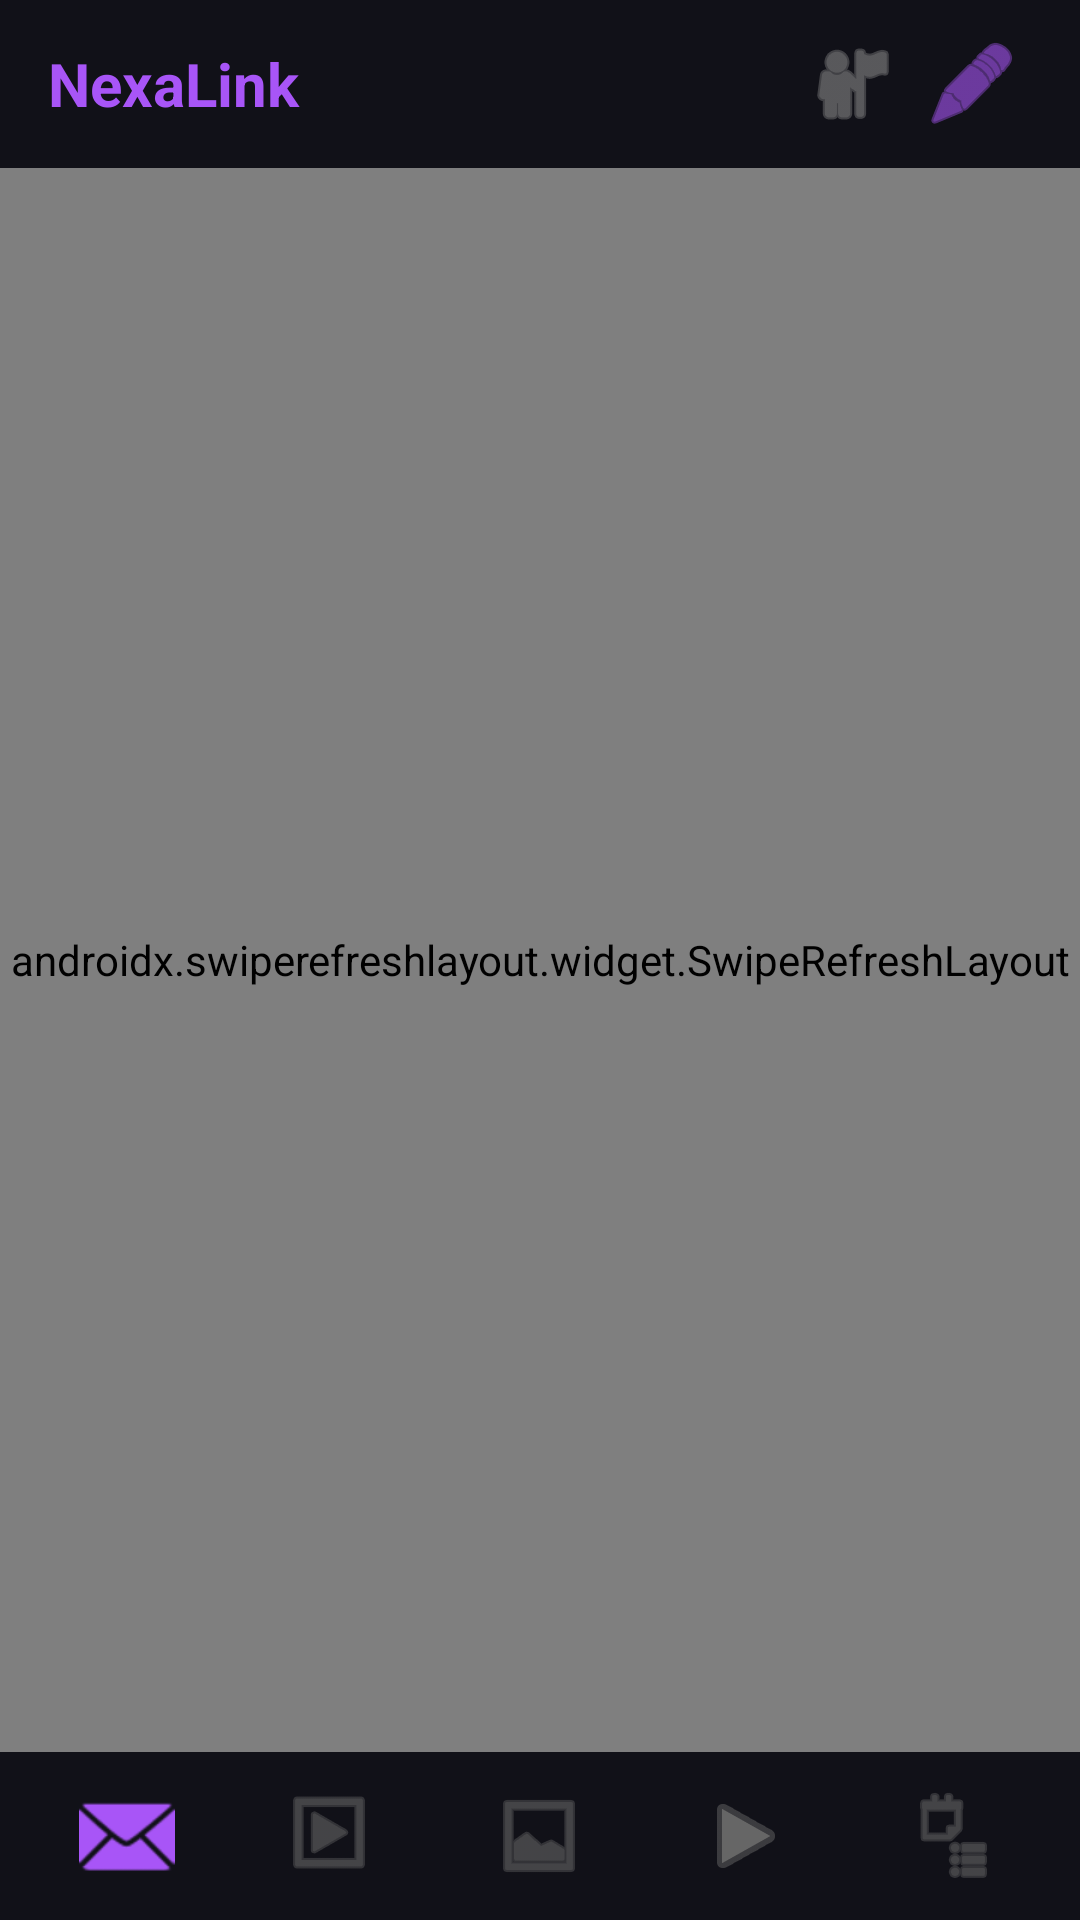

Produce the Android XML layout that renders to this screen, including the resource entries it uses.
<!-- AndroidManifest.xml: application theme Theme.NexaLink -->
<!-- res/layout/activity_main.xml -->
<?xml version="1.0" encoding="utf-8"?>
<LinearLayout xmlns:android="http://schemas.android.com/apk/res/android"
    android:layout_width="match_parent"
    android:layout_height="match_parent"
    android:orientation="vertical"
    android:background="#0A0A12">

    
    <LinearLayout
        android:layout_width="match_parent"
        android:layout_height="56dp"
        android:orientation="horizontal"
        android:gravity="center_vertical"
        android:paddingHorizontal="16dp"
        android:background="#111118">

        <TextView
            android:layout_width="0dp"
            android:layout_height="wrap_content"
            android:layout_weight="1"
            android:text="NexaLink"
            android:textSize="20sp"
            android:textColor="#A855F7"
            android:textStyle="bold" />

        <ImageButton
            android:id="@+id/btnLogout"
            android:layout_width="40dp"
            android:layout_height="40dp"
            android:src="@android:drawable/ic_menu_myplaces"
            android:background="?attr/selectableItemBackgroundBorderless"
            android:contentDescription="Profile"
            android:tint="#888" />

        <ImageButton
            android:id="@+id/btnNewChat"
            android:layout_width="40dp"
            android:layout_height="40dp"
            android:src="@android:drawable/ic_menu_edit"
            android:background="?attr/selectableItemBackgroundBorderless"
            android:contentDescription="New Chat"
            android:tint="#A855F7" />
    </LinearLayout>

    
    <androidx.swiperefreshlayout.widget.SwipeRefreshLayout
        android:id="@+id/swipeRefresh"
        android:layout_width="match_parent"
        android:layout_height="0dp"
        android:layout_weight="1">

        <FrameLayout
            android:layout_width="match_parent"
            android:layout_height="match_parent">

            <androidx.recyclerview.widget.RecyclerView
                android:id="@+id/rvRooms"
                android:layout_width="match_parent"
                android:layout_height="match_parent"
                android:clipToPadding="false"
                android:padding="8dp" />

            <TextView
                android:id="@+id/tvEmpty"
                android:layout_width="wrap_content"
                android:layout_height="wrap_content"
                android:layout_gravity="center"
                android:text="No chats yet"
                android:textColor="#555"
                android:textSize="14sp"
                android:visibility="gone" />
        </FrameLayout>
    </androidx.swiperefreshlayout.widget.SwipeRefreshLayout>

    
    <LinearLayout
        android:layout_width="match_parent"
        android:layout_height="56dp"
        android:orientation="horizontal"
        android:gravity="center"
        android:background="#111118"
        android:paddingHorizontal="8dp">

        <ImageButton android:id="@+id/navChats"
            android:layout_width="0dp" android:layout_height="match_parent" android:layout_weight="1"
            android:src="@android:drawable/ic_dialog_email" android:background="?attr/selectableItemBackground"
            android:tint="#A855F7" android:contentDescription="Chats" />

        <ImageButton android:id="@+id/navShorts"
            android:layout_width="0dp" android:layout_height="match_parent" android:layout_weight="1"
            android:src="@android:drawable/ic_menu_slideshow" android:background="?attr/selectableItemBackground"
            android:tint="#666" android:contentDescription="Shorts" />

        <ImageButton android:id="@+id/navVideo"
            android:layout_width="0dp" android:layout_height="match_parent" android:layout_weight="1"
            android:src="@android:drawable/ic_menu_gallery" android:background="?attr/selectableItemBackground"
            android:tint="#666" android:contentDescription="Video" />

        <ImageButton android:id="@+id/navMusic"
            android:layout_width="0dp" android:layout_height="match_parent" android:layout_weight="1"
            android:src="@android:drawable/ic_media_play" android:background="?attr/selectableItemBackground"
            android:tint="#666" android:contentDescription="Music" />

        <ImageButton android:id="@+id/navMarket"
            android:layout_width="0dp" android:layout_height="match_parent" android:layout_weight="1"
            android:src="@android:drawable/ic_menu_agenda" android:background="?attr/selectableItemBackground"
            android:tint="#666" android:contentDescription="Market" />
    </LinearLayout>
</LinearLayout>
<!-- resources referenced by this layout -->
<resources>
  <style name="Theme.NexaLink" parent="Theme.MaterialComponents.DayNight.NoActionBar">
          <item name="colorPrimary">#A855F7</item>
          <item name="colorPrimaryVariant">#7C3AED</item>
          <item name="colorOnPrimary">#FFFFFF</item>
          <item name="android:windowBackground">#0A0A12</item>
          <item name="android:statusBarColor">#0A0A12</item>
          <item name="android:navigationBarColor">#0A0A12</item>
      </style>
</resources>
